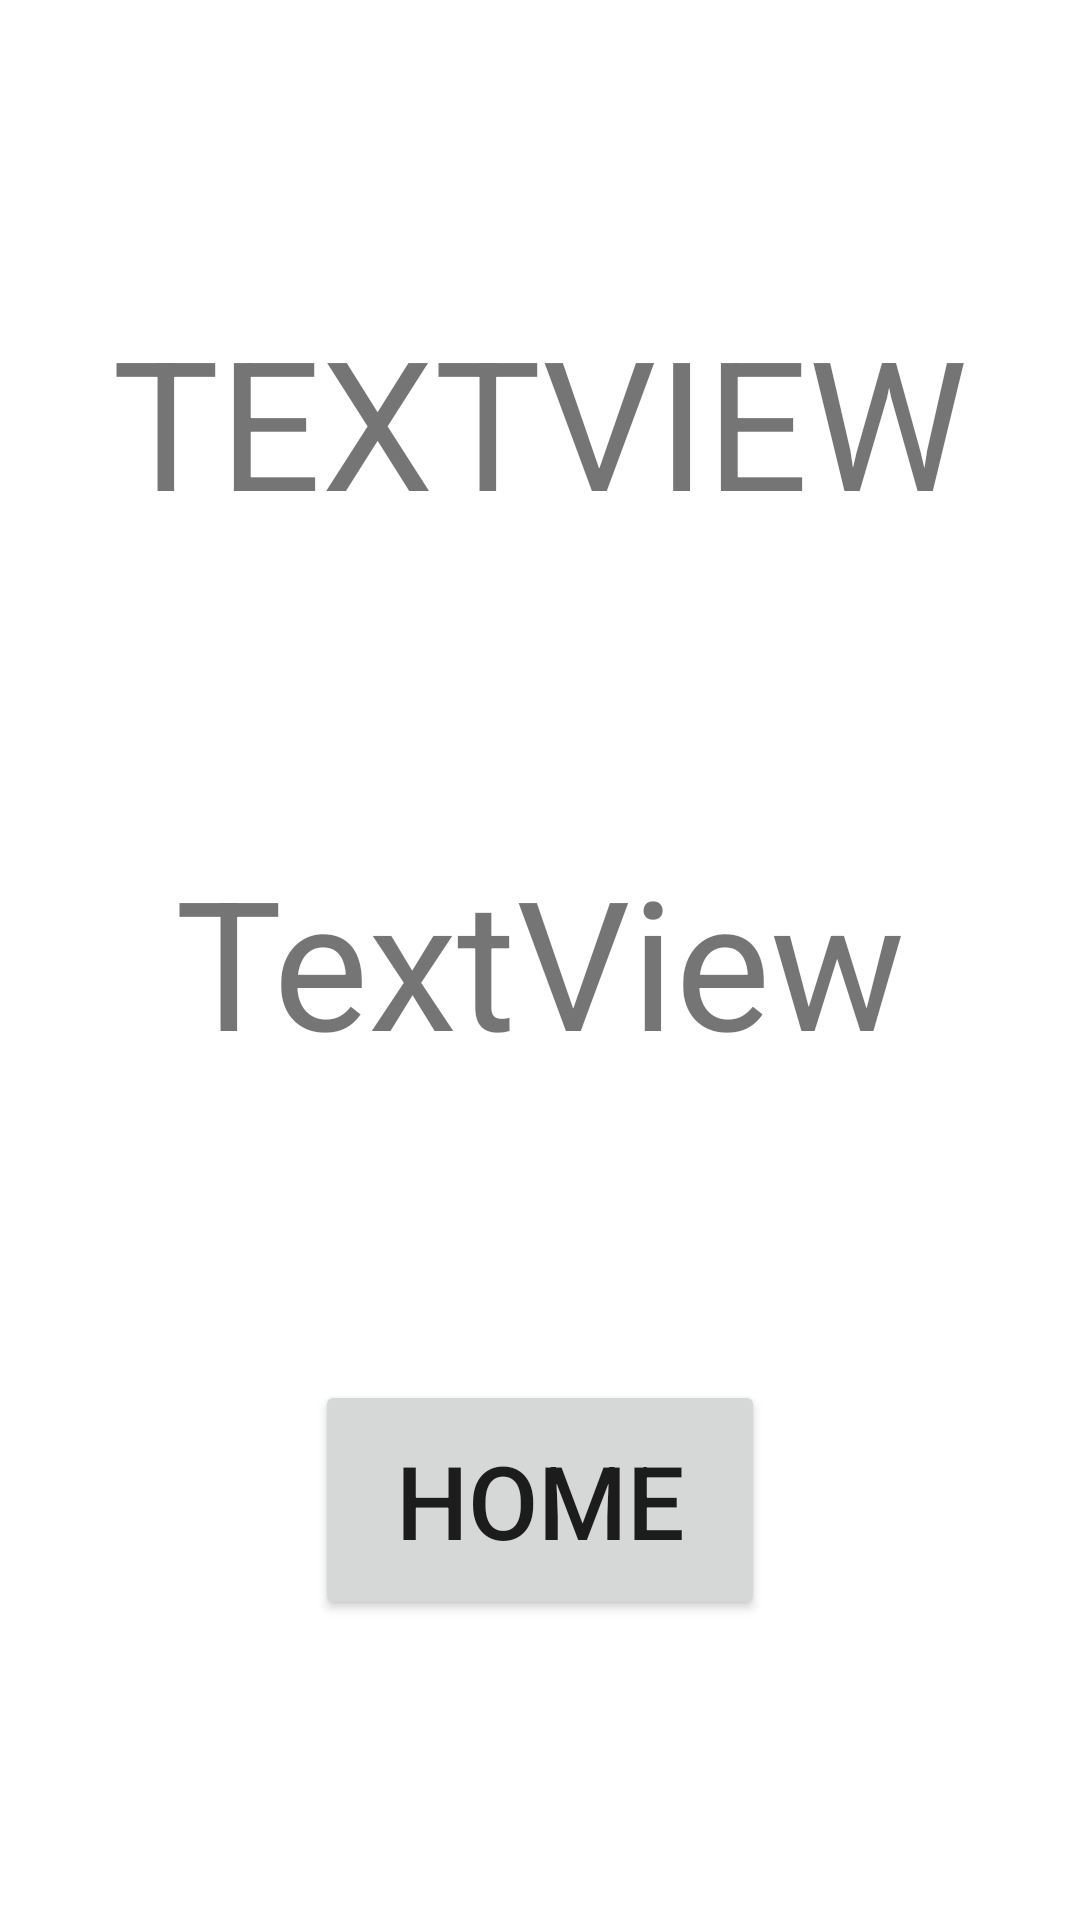

The Android layout XML behind this screen, and the referenced resources:
<!-- AndroidManifest.xml: application theme Theme.Countryquiz -->
<!-- res/layout/score.xml -->
<?xml version="1.0" encoding="utf-8"?>
<androidx.constraintlayout.widget.ConstraintLayout xmlns:android="http://schemas.android.com/apk/res/android"
    xmlns:app="http://schemas.android.com/apk/res-auto"
    xmlns:tools="http://schemas.android.com/tools"
    android:layout_width="match_parent"
    android:layout_height="match_parent">

    <TextView
        android:id="@+id/pageText"
        android:layout_width="wrap_content"
        android:layout_height="wrap_content"
        android:text="TextView"
        android:textAlignment="center"
        android:textAllCaps="true"
        android:textSize="60sp"
        app:layout_constraintBottom_toTopOf="@+id/gradeView"
        app:layout_constraintEnd_toEndOf="parent"
        app:layout_constraintStart_toStartOf="parent"
        app:layout_constraintTop_toTopOf="parent"
        tools:text="Quiz Score" />

    <TextView
        android:id="@+id/gradeView"
        android:layout_width="wrap_content"
        android:layout_height="wrap_content"
        android:text="TextView"
        android:textAlignment="center"
        android:textAllCaps="false"
        android:textSize="60sp"
        app:layout_constraintBottom_toBottomOf="parent"
        app:layout_constraintEnd_toEndOf="parent"
        app:layout_constraintStart_toStartOf="parent"
        app:layout_constraintTop_toTopOf="parent" />

    <Button
        android:id="@+id/homeButton"
        android:layout_width="150dp"
        android:layout_height="80dp"
        android:text="Home"
        android:textSize="34sp"
        app:cornerRadius="50dp"
        app:layout_constraintBottom_toBottomOf="parent"
        app:layout_constraintEnd_toEndOf="parent"
        app:layout_constraintStart_toStartOf="parent"
        app:layout_constraintTop_toBottomOf="@+id/gradeView" />
</androidx.constraintlayout.widget.ConstraintLayout>
<!-- resources referenced by this layout -->
<resources>
  <style name="Theme.Countryquiz" parent="Theme.MaterialComponents.DayNight.DarkActionBar">
          
          <item name="colorPrimary">@color/purple_500</item>
          <item name="colorPrimaryVariant">@color/purple_700</item>
          <item name="colorOnPrimary">@color/white</item>
          
          <item name="colorSecondary">@color/teal_200</item>
          <item name="colorSecondaryVariant">@color/teal_700</item>
          <item name="colorOnSecondary">@color/black</item>
          
          <item name="android:statusBarColor">?attr/colorPrimaryVariant</item>
          
      </style>
  <!-- not gathered from this repository: default colours our renderer supplied (Android Studio template values) -->
  <color name="purple_500">#FF6200EE</color>
  <color name="purple_700">#FF3700B3</color>
  <color name="teal_200">#FF03DAC5</color>
  <color name="teal_700">#FF018786</color>
  <color name="black">#FF000000</color>
  <color name="white">#FFFFFFFF</color>
</resources>
